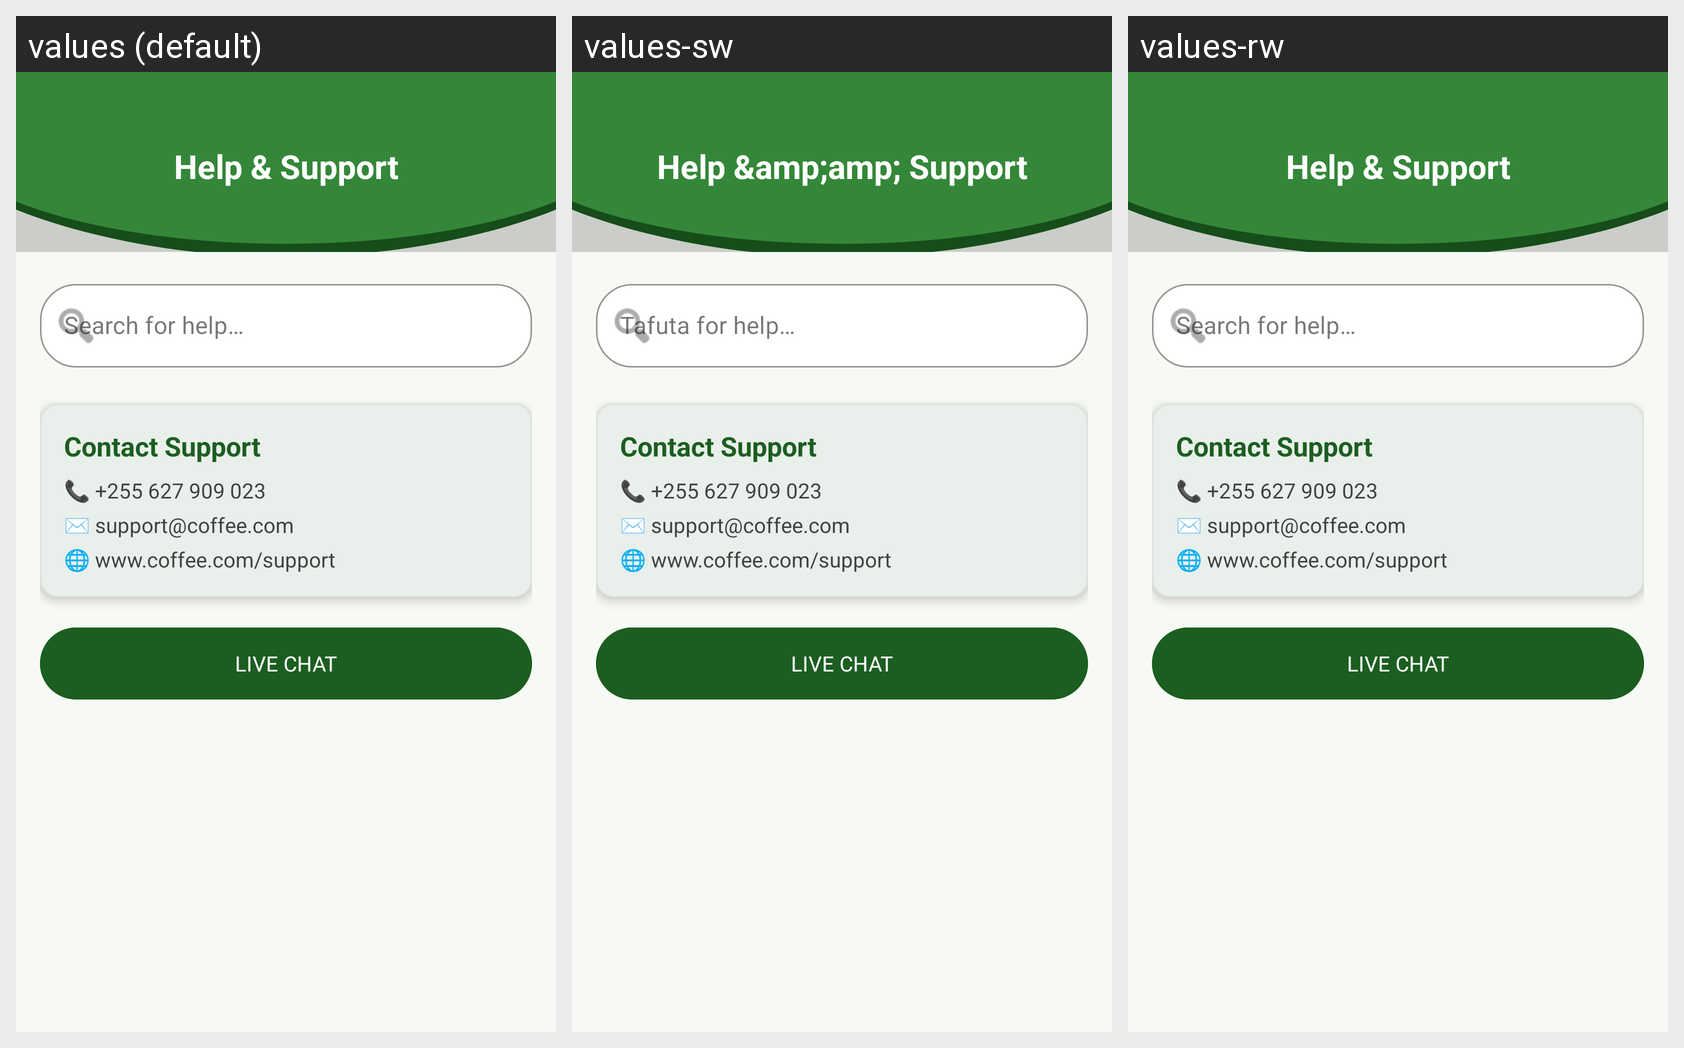

Locale-by-locale string values for the Android screen shown in this grid:
Android screen res/layout/activity_help_support.xml rendered under 3 locales, left to right: values (default), values-sw, values-rw. Device: Nexus 5 (rendered at 1080×1920; each locale shown at half size, 540×960, under a caption strip naming it); theme Theme.CoffeeDiseasesDetection.
Strings drawn on this screen, with the default value and each locale's value (text and hints the layout hard-codes, and strings that could not be matched under every locale, appear in the picture but are not listed):

help_support_title
  values: Help & Support
  values-sw: Help &amp;amp; Support
  values-rw: Help & Support  [not translated; the default value is used]

help_search_hint
  values: Search for help…
  values-sw: Tafuta for help…
  values-rw: Search for help…  [not translated; the default value is used]

help_contact_title
  values: Contact Support
  values-sw: Contact Support
  values-rw: Contact Support  [not translated; the default value is used]

help_contact_phone
  values: 📞 +255 627 909 023
  values-sw: 📞 +255 627 909 023
  values-rw: 📞 +255 627 909 023  [not translated; the default value is used]

help_contact_email
  values: ✉️ support@coffee.com
  values-sw: ✉️ support@coffee.com
  values-rw: ✉️ support@coffee.com  [not translated; the default value is used]

help_contact_web
  values: 🌐 www.coffee.com/support
  values-sw: 🌐 www.coffee.com/support
  values-rw: 🌐 www.coffee.com/support  [not translated; the default value is used]

help_live_chat
  values: Live Chat
  values-sw: Live Chat
  values-rw: Live Chat  [not translated; the default value is used]
